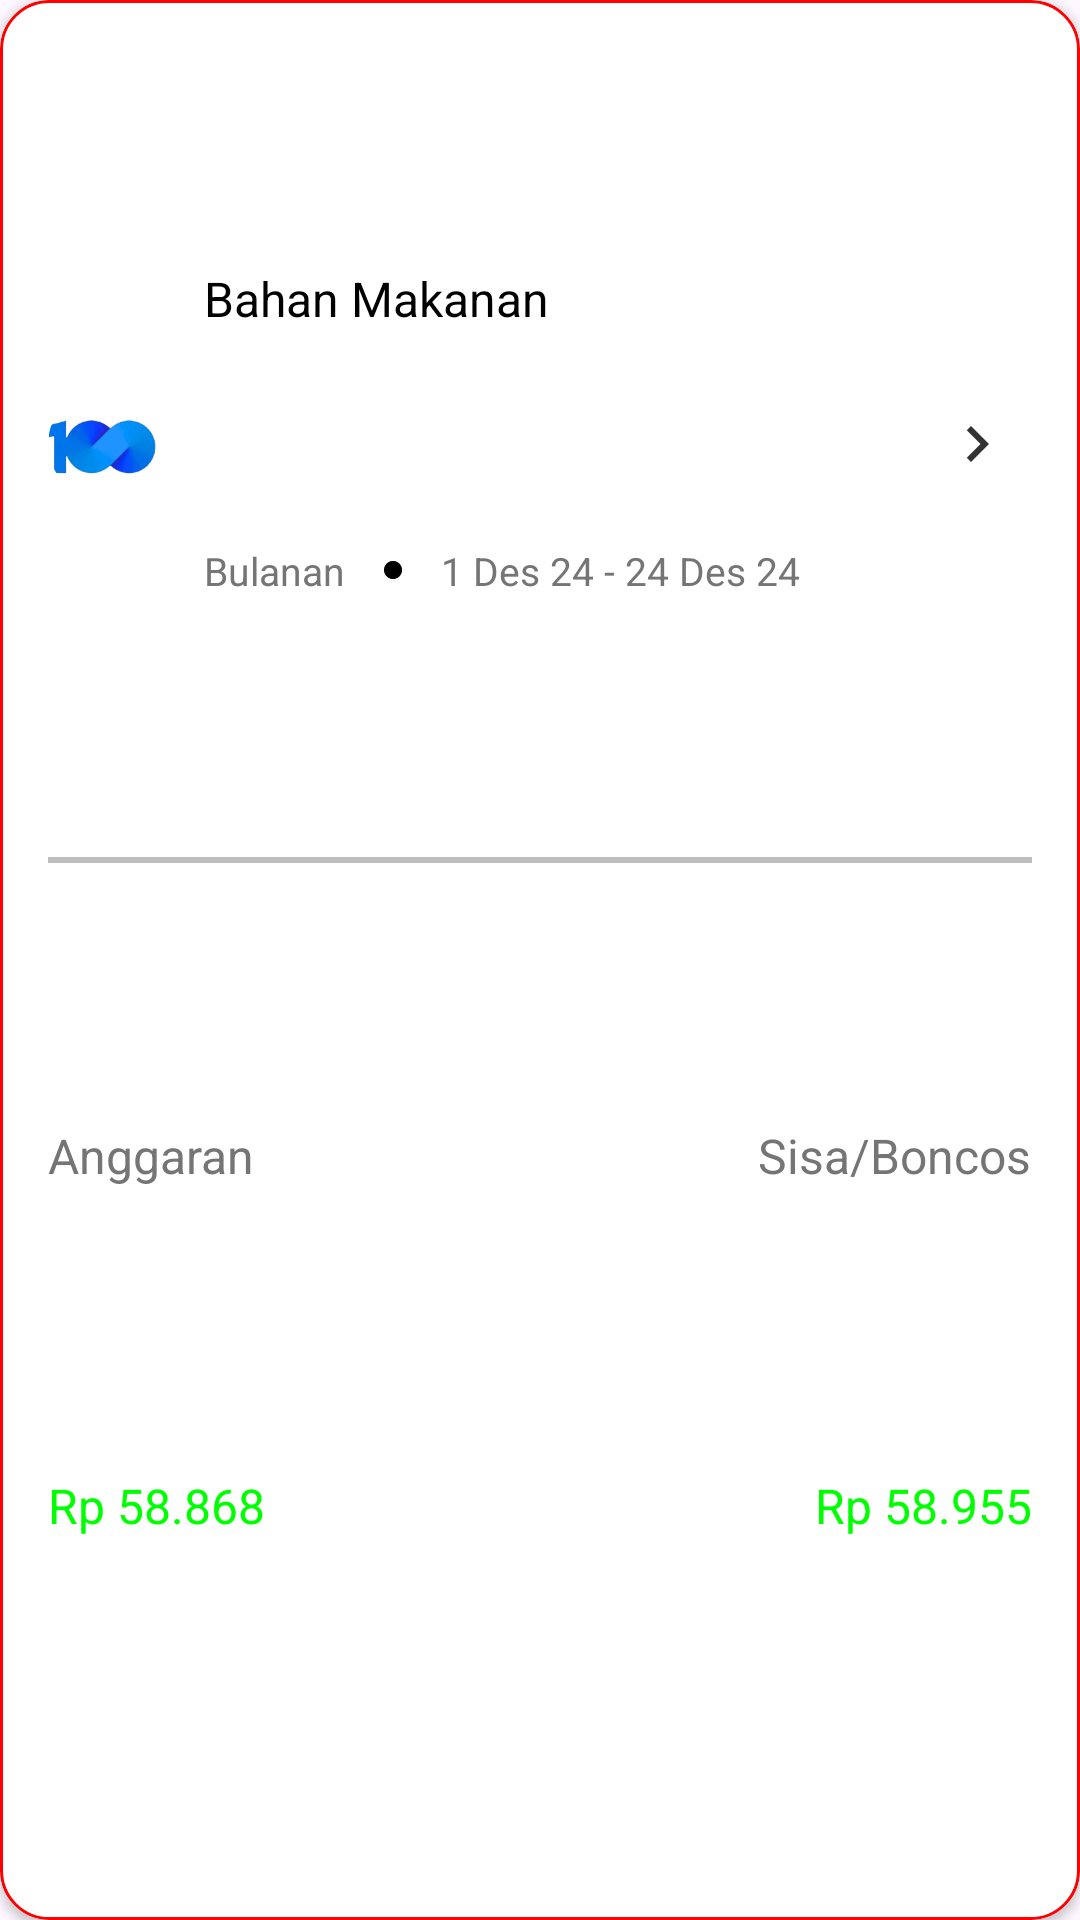

This screen was rendered from an Android layout file. Write that file and the resources it references.
<!-- AndroidManifest.xml: application theme Theme.MyAppPengelolaKeungan -->
<!-- res/layout/anggaran_fragment_kamu_item.xml -->
<?xml version="1.0" encoding="utf-8"?>
<androidx.cardview.widget.CardView xmlns:android="http://schemas.android.com/apk/res/android"
    xmlns:tools="http://schemas.android.com/tools"
    android:layout_width="match_parent"
    android:layout_height="wrap_content"
    android:background="@color/white"
    android:backgroundTint="@color/white"
    android:layout_marginBottom="20dp"
    app:cardCornerRadius="16dp"
    xmlns:app="http://schemas.android.com/apk/res-auto">

    <androidx.constraintlayout.widget.ConstraintLayout
        android:layout_width="match_parent"
        android:layout_height="match_parent"
        android:background="@drawable/custom_border"
        android:paddingLeft="16dp"
        android:paddingRight="16dp"
        android:paddingBottom="16dp">

        <com.google.android.material.imageview.ShapeableImageView
            android:id="@+id/shapimg_item_kamu"
            android:layout_width="36dp"
            android:layout_height="36dp"
            android:src="@drawable/seratus_saja"
            app:layout_constraintBottom_toTopOf="@id/view_item_kamu"
            app:layout_constraintEnd_toEndOf="parent"
            app:layout_constraintHorizontal_bias="0.00"
            app:layout_constraintStart_toStartOf="parent"
            app:layout_constraintTop_toTopOf="parent"
            app:shapeAppearanceOverlay="@style/CircleImageView" />

        <TextView
            android:id="@+id/tv_judul_item_kamu"
            android:layout_width="wrap_content"
            android:layout_height="wrap_content"
            android:layout_marginStart="16dp"
            android:layout_marginTop="8dp"
            android:text="Bahan Makanan"
            android:textColor="@color/black"
            android:textSize="16sp"
            app:layout_constraintBottom_toTopOf="@id/tv_waktu_kamu"
            app:layout_constraintEnd_toEndOf="parent"
            app:layout_constraintHorizontal_bias="0.00"
            app:layout_constraintStart_toEndOf="@id/shapimg_item_kamu"
            app:layout_constraintTop_toTopOf="parent" />

        <TextView
            android:id="@+id/tv_bulanan_kamu"
            android:layout_width="wrap_content"
            android:layout_height="wrap_content"
            android:layout_marginStart="16dp"
            android:text="Bulanan"
            android:textColor="@color/abu_abu_dark"
            android:textSize="13sp"
            app:layout_constraintBottom_toBottomOf="@+id/tv_waktu_kamu"
            app:layout_constraintEnd_toStartOf="@+id/imgv_titik_item_kamu"
            app:layout_constraintStart_toEndOf="@id/shapimg_item_kamu"
            app:layout_constraintTop_toTopOf="@+id/tv_waktu_kamu" />

        <ImageView
            android:id="@+id/imgv_titik_item_kamu"
            android:layout_width="16dp"
            android:layout_height="16dp"
            android:layout_marginStart="8dp"
            android:layout_marginEnd="8dp"
            android:padding="4dp"
            android:scaleType="centerInside"
            android:src="@drawable/icon_bundar"
            app:layout_constraintBottom_toBottomOf="@id/tv_bulanan_kamu"
            app:layout_constraintEnd_toStartOf="@id/tv_waktu_kamu"
            app:layout_constraintHorizontal_bias="0.5"
            app:layout_constraintStart_toEndOf="@id/tv_bulanan_kamu"
            app:layout_constraintTop_toTopOf="@id/tv_bulanan_kamu"
            app:tint="@color/black" />

        <TextView
            android:id="@+id/tv_waktu_kamu"
            android:layout_width="0dp"
            android:layout_height="wrap_content"
            android:layout_marginEnd="40dp"
            android:layout_marginBottom="8dp"
            android:text="1 Des 24 - 24 Des 24"
            android:textColor="@color/abu_abu_dark"
            android:textSize="13sp"
            app:layout_constraintBottom_toBottomOf="@+id/view_item_kamu"
            app:layout_constraintEnd_toStartOf="@+id/imgv_next_item_kamu"
            app:layout_constraintStart_toEndOf="@+id/imgv_titik_item_kamu"
            app:layout_constraintTop_toBottomOf="@id/tv_judul_item_kamu" />

        <ImageView
            android:id="@+id/imgv_next_item_kamu"
            android:layout_width="36dp"
            android:layout_height="36dp"
            android:padding="6dp"
            android:scaleType="fitCenter"
            android:src="@drawable/next_detail"
            app:layout_constraintBottom_toTopOf="@id/view_item_kamu"
            app:layout_constraintEnd_toEndOf="parent"
            app:layout_constraintHorizontal_bias="0.999"
            app:layout_constraintStart_toStartOf="parent"
            app:layout_constraintTop_toTopOf="parent"
            app:tint="@color/black" />

        <View
            android:id="@+id/view_item_kamu"
            android:layout_width="match_parent"
            android:layout_height="2dp"
            android:layout_marginTop="8dp"
            android:background="@color/abu_abu"
            app:layout_constraintBottom_toTopOf="@id/tv_anggaran_item_kamu"
            app:layout_constraintEnd_toEndOf="parent"
            app:layout_constraintHorizontal_bias="0.5"
            app:layout_constraintStart_toStartOf="parent"
            app:layout_constraintTop_toBottomOf="@id/tv_waktu_kamu"
            app:layout_constraintVertical_bias="0.5" />

        <TextView
            android:id="@+id/tv_anggaran_item_kamu"
            android:layout_width="wrap_content"
            android:layout_height="wrap_content"
            android:layout_marginTop="8dp"
            android:text="Anggaran"
            android:textColor="@color/abu_abu_dark"
            android:textSize="16sp"
            app:layout_constraintBottom_toTopOf="@id/tv_anggaran_rupiah_item_kamu"
            app:layout_constraintEnd_toEndOf="parent"
            app:layout_constraintHorizontal_bias="0.00"
            app:layout_constraintStart_toStartOf="@id/shapimg_item_kamu"
            app:layout_constraintTop_toBottomOf="@id/view_item_kamu" />

        <TextView
            android:id="@+id/tv_anggaran_rupiah_item_kamu"
            android:layout_width="0dp"
            android:layout_height="wrap_content"
            android:layout_marginTop="16dp"
            android:layout_marginBottom="16dp"
            android:text="Rp 58.868"
            android:gravity="start"
            android:textColor="@color/green"
            android:textSize="16sp"
            app:layout_constraintBottom_toTopOf="@id/view_progres_persen"
            app:layout_constraintEnd_toEndOf="@id/guideline2"
            app:layout_constraintHorizontal_bias="0.00"
            app:layout_constraintStart_toStartOf="@id/tv_anggaran_item_kamu"
            app:layout_constraintTop_toBottomOf="@id/tv_anggaran_item_kamu" />

        <TextView
            android:id="@+id/tv_sisa_boncos_item_kamu"
            android:layout_width="wrap_content"
            android:layout_height="wrap_content"
            android:layout_marginTop="8dp"
            android:text="Sisa/Boncos"
            android:textColor="@color/abu_abu_dark"
            android:textSize="16sp"
            app:layout_constraintBottom_toTopOf="@id/tv_sisa_boncos_rupiah_item_kamu"
            app:layout_constraintEnd_toEndOf="parent"
            app:layout_constraintHorizontal_bias="0.999"
            app:layout_constraintStart_toStartOf="parent"
            app:layout_constraintTop_toBottomOf="@id/view_item_kamu" />

        <TextView
            android:id="@+id/tv_sisa_boncos_rupiah_item_kamu"
            android:layout_width="0dp"
            android:layout_height="wrap_content"
            android:layout_marginTop="16dp"
            android:layout_marginBottom="16dp"
            android:gravity="end"
            android:text="Rp 58.955"
            android:textColor="@color/green"
            android:textSize="16sp"
            app:layout_constraintBottom_toTopOf="@id/view_progres_persen"
            app:layout_constraintEnd_toEndOf="parent"
            app:layout_constraintHorizontal_bias="0.999"
            app:layout_constraintStart_toStartOf="@id/guideline2"
            app:layout_constraintTop_toBottomOf="@id/tv_sisa_boncos_item_kamu" />

        <View
            android:id="@+id/view_progres_persen"
            android:layout_width="match_parent"
            android:layout_height="16dp"
            android:background="@drawable/radius16"
            android:backgroundTint="@color/red"
            app:circularflow_radiusInDP="8dp"
            app:layout_constraintBottom_toBottomOf="parent"
            app:layout_constraintEnd_toEndOf="parent"
            app:layout_constraintStart_toStartOf="parent"
            app:layout_constraintTop_toTopOf="parent"
            app:layout_constraintVertical_bias="0.999" />

        <TextView
            android:id="@+id/tv_persen_progres"
            android:layout_width="match_parent"
            android:layout_height="wrap_content"
            android:gravity="center"
            android:text="14%"
            android:textColor="@color/white"
            android:textSize="14sp"
            app:layout_constraintBottom_toBottomOf="@id/view_progres_persen"
            app:layout_constraintEnd_toEndOf="@id/view_progres_persen"
            app:layout_constraintStart_toStartOf="@id/view_progres_persen"
            app:layout_constraintTop_toTopOf="@id/view_progres_persen" />

        <androidx.constraintlayout.widget.Guideline
            android:id="@+id/guideline2"
            android:layout_width="wrap_content"
            android:layout_height="wrap_content"
            android:orientation="vertical"
            app:layout_constraintGuide_begin="190dp" />

    </androidx.constraintlayout.widget.ConstraintLayout>
</androidx.cardview.widget.CardView>
<!-- resources referenced by this layout -->
<resources>
  <color name="abu_abu">#BDBDBD</color>
  <color name="abu_abu_dark">#757575</color>
  <color name="black">#FF000000</color>
  <color name="green">#00FF00</color>
  <color name="red">#FF0000</color>
  <color name="white">#FFFFFFFF</color>
  <!-- drawable custom_border (drawable) -->
  <?xml version="1.0" encoding="utf-8"?>
  <shape xmlns:android="http://schemas.android.com/apk/res/android">
      <corners android:radius="16dp"/>
      <padding android:top="10dp" android:right="10dp" android:left="10dp" android:bottom="10dp"/>
      <stroke android:width="1dp" android:color="@color/red"/>
  </shape>
  <!-- drawable icon_bundar (drawable) -->
  <vector xmlns:android="http://schemas.android.com/apk/res/android"
      android:width="512dp"
      android:height="512dp"
      android:viewportWidth="512"
      android:viewportHeight="512">
    <path
        android:pathData="M255.69,63.56C256.99,63.57 256.99,63.57 258.32,63.57C272.52,63.64 286.15,64.62 300,68C301.33,68.31 301.33,68.31 302.68,68.63C346.38,79.22 385.57,105.69 412,142C412.41,142.56 412.83,143.13 413.25,143.71C442.17,183.65 454.48,234.69 447.41,283.48C440.35,327.21 421.24,363.76 390,395C389.46,395.59 388.92,396.18 388.36,396.78C377.54,408.34 363.83,417.45 350,425C349.08,425.51 349.08,425.51 348.13,426.03C326.63,437.67 303.3,445.15 279,448C278.12,448.11 277.23,448.22 276.32,448.34C225.45,453.67 173.95,438.11 134.3,406.04C94.75,373.31 69.3,327.25 64,276C59.46,225.26 73.74,174.04 106.15,134.38C132.85,102.43 167.25,80.19 207.5,69.25C208.17,69.06 208.85,68.88 209.54,68.68C224.76,64.77 240.02,63.44 255.69,63.56Z"
        android:fillColor="#000000"/>
  </vector>
  <!-- drawable next_detail (drawable-anydpi) -->
  <vector xmlns:android="http://schemas.android.com/apk/res/android"
      android:width="24dp"
      android:height="24dp"
      android:viewportWidth="24"
      android:viewportHeight="24"
      android:tint="@color/black"
      android:alpha="0.8">
    <path
        android:fillColor="@android:color/white"
        android:pathData="M10,6L8.59,7.41 13.17,12l-4.58,4.59L10,18l6,-6z"/>
  </vector>
  <!-- drawable seratus_saja: png bitmap (drawable, 21213 bytes) -->
  <style name="CircleImageView" parent="Theme.MaterialComponents.DayNight.NoActionBar">
          <item name="cornerFamily">rounded</item>
          <item name="cornerSize">50%</item>
      </style>
  <style name="Theme.MyAppPengelolaKeungan" parent="Base.Theme.MyAppPengelolaKeungan" />
  <style name="Base.Theme.MyAppPengelolaKeungan" parent="Theme.Material3.DayNight.NoActionBar">
          
          <item name="colorPrimary">@color/white</item>
          <item name="android:statusBarColor">@color/transparant</item>
          <item name="android:windowLightStatusBar">true</item>
      </style>
  <color name="transparant">#00000000</color>
</resources>
